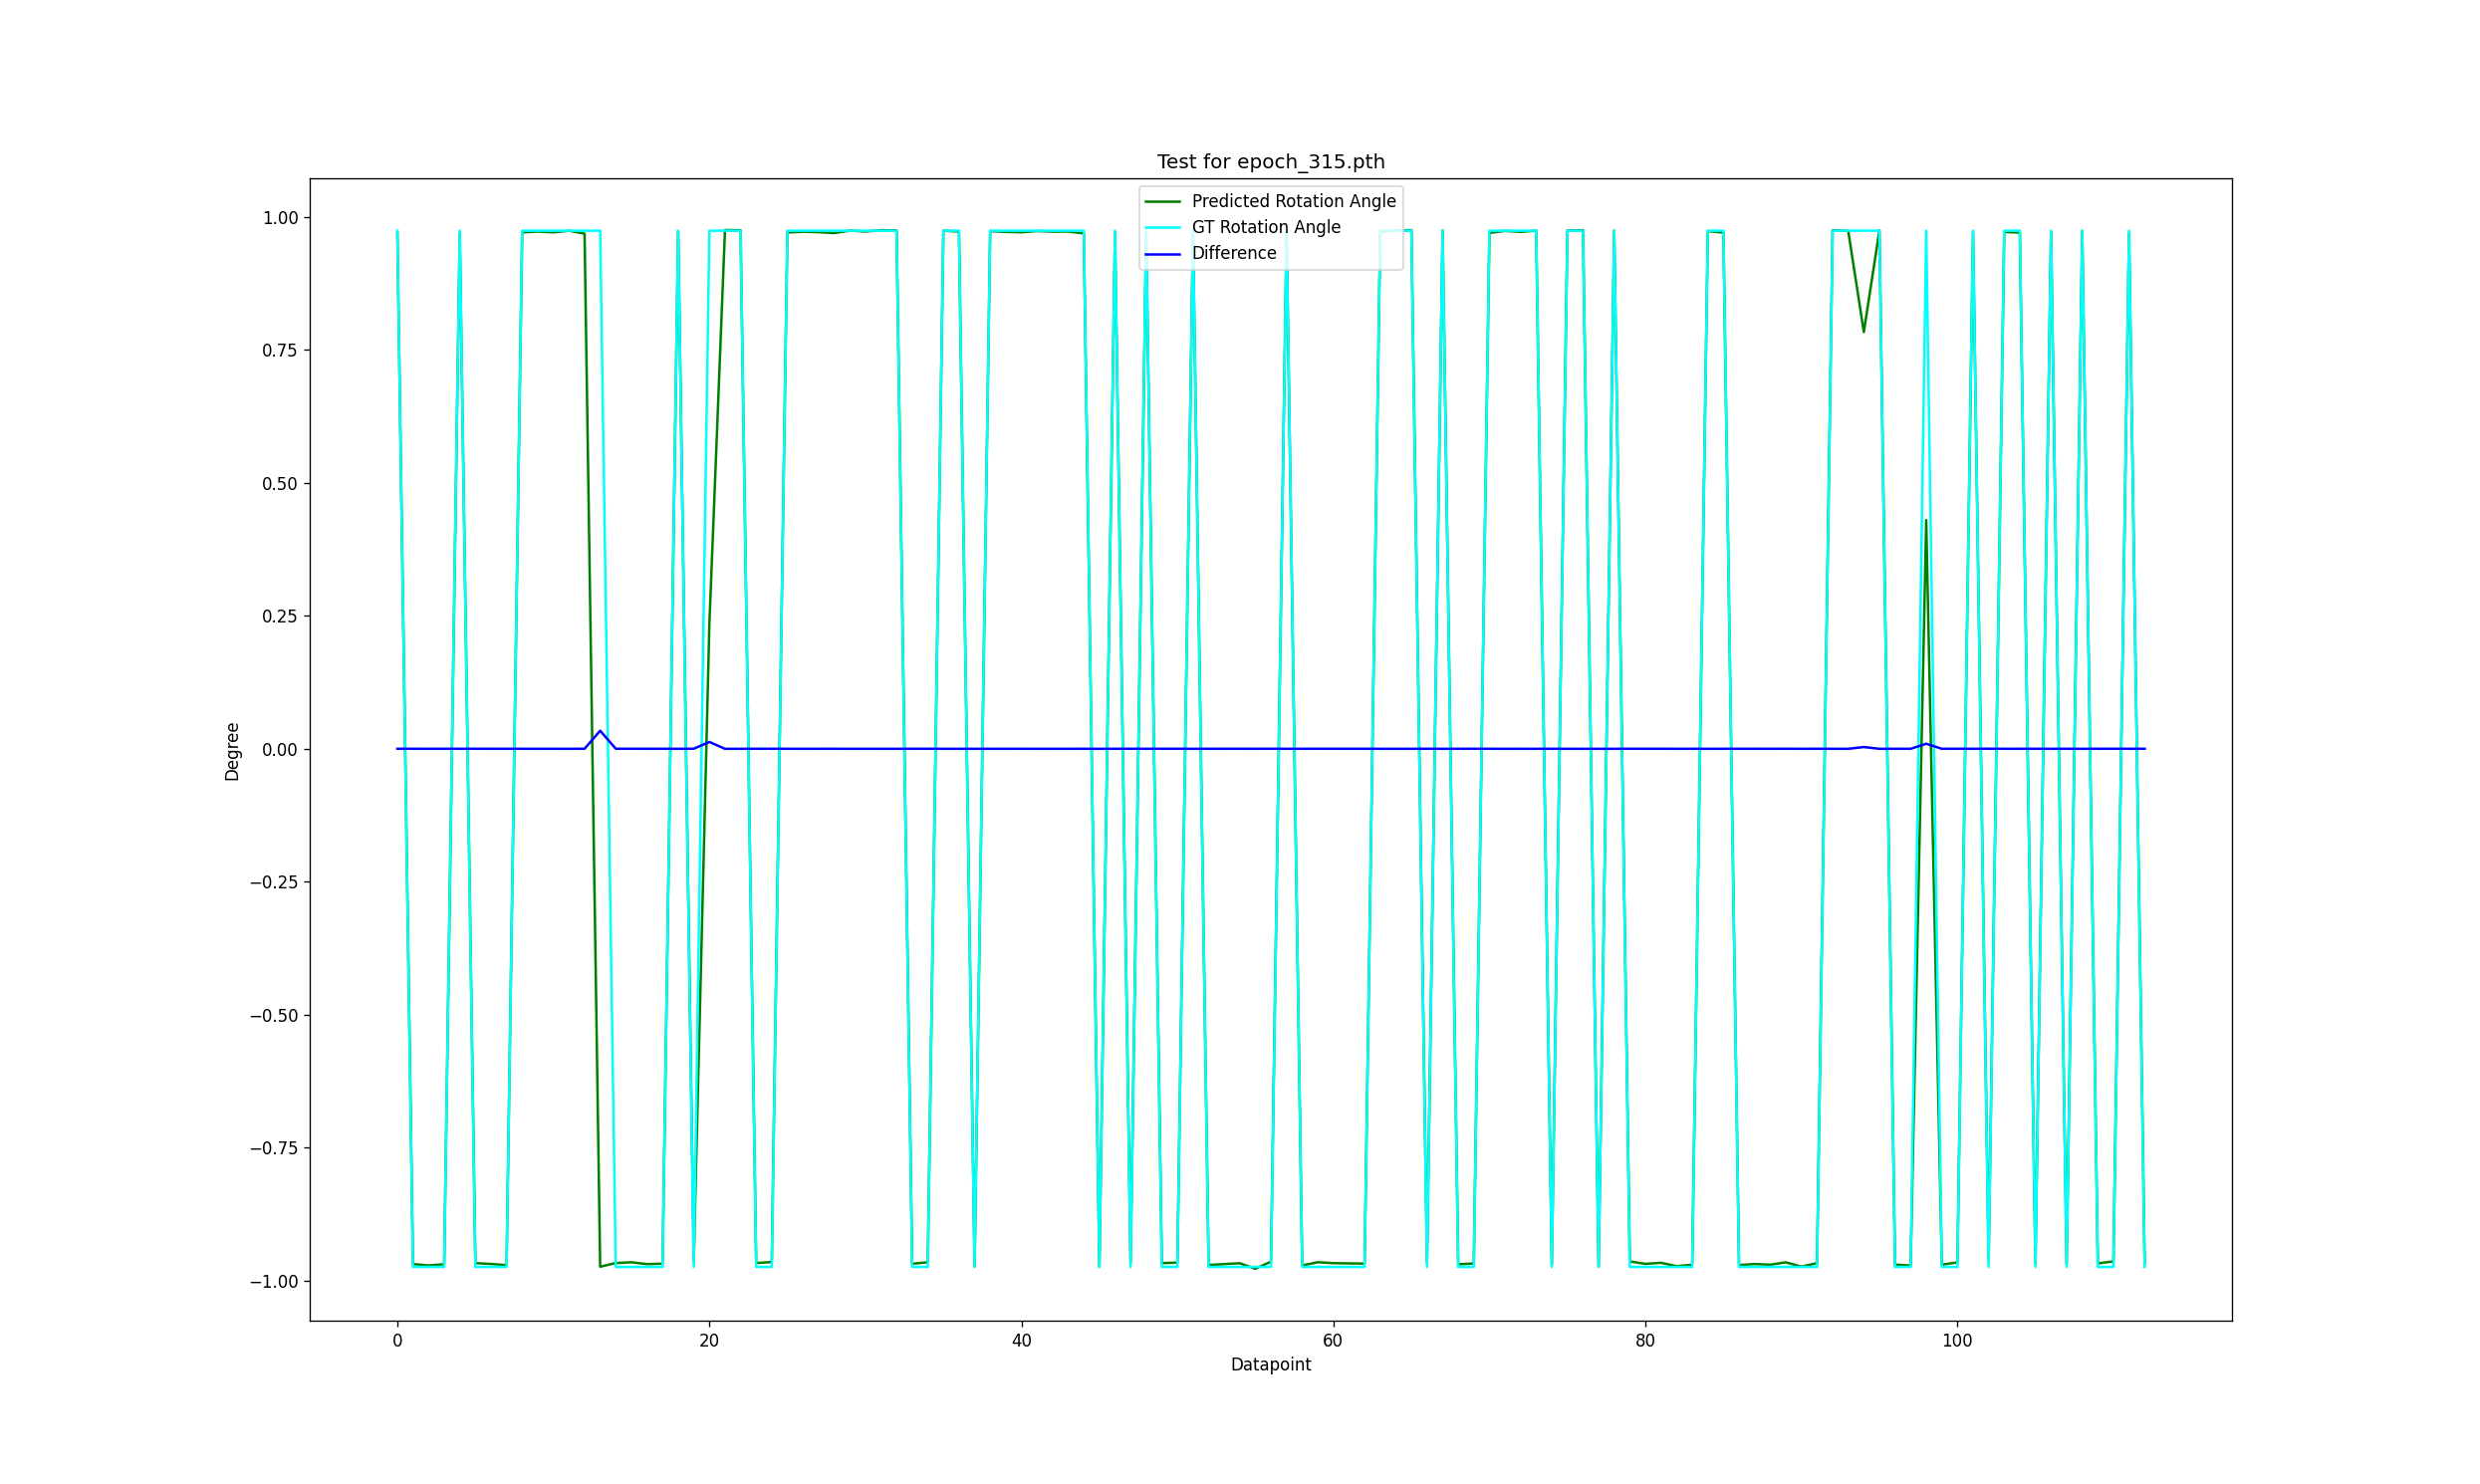

Values plotted in this chart, from the file beside it:
9.711175768528823582e-01, 9.740282517223993741e-01, 5.080085992812885531e-05
-9.685735448304640949e-01, -9.740282517223993741e-01, 9.520259499549640902e-05
-9.712287808703066183e-01, -9.740282517223993741e-01, 4.885998368263019809e-05
-9.689950955683008793e-01, -9.740282517223993741e-01, 8.784514665603412875e-05
9.695675507981125207e-01, 9.740282517223993741e-01, 7.785391807555927524e-05
-9.668685588588996627e-01, -9.740282517223993741e-01, 1.249602138996101786e-04
-9.683667181646596900e-01, -9.740282517223993741e-01, 9.881240129470600375e-05
-9.707455449865280972e-01, -9.740282517223993741e-01, 5.729404091834797152e-05
9.709209954708328816e-01, 9.740282517223993741e-01, 5.423185229301227817e-05
9.724381512402220373e-01, 9.740282517223993741e-01, 2.775248885154499301e-05
9.709864158764769382e-01, 9.740282517223993741e-01, 5.309005081653370151e-05
9.738903134907901382e-01, 9.740282517223993741e-01, 2.407476305959360685e-06
9.684730129836179868e-01, 9.740282517223993741e-01, 9.695720672607197055e-05
-9.735779390579678561e-01, 9.740282517223993741e-01, 3.399214056134224060e-02
-9.667404928119619489e-01, -9.740282517223993741e-01, 1.271953880786873270e-04
-9.652160799665796542e-01, -9.740282517223993741e-01, 1.538014113903023172e-04
-9.687507028620613303e-01, -9.740282517223993741e-01, 9.211060404777302035e-05
-9.678670471381909390e-01, -9.740282517223993741e-01, 1.075333058834053446e-04
9.732675923375554428e-01, 9.740282517223993741e-01, 1.327601075172199496e-05
-9.619619217138918321e-01, -9.740282517223993741e-01, 2.105971872806526590e-04
2.343472055177224789e-01, 9.740282517223993741e-01, 1.290986967086791767e-02
9.752954114691088083e-01, 9.740282517223993741e-01, 2.211610972881541959e-05
9.748373619078946062e-01, 9.740282517223993741e-01, 1.412163674831615201e-05
-9.667272593204451203e-01, -9.740282517223993741e-01, 1.274263560771919657e-04
-9.647909006907464669e-01, -9.740282517223993741e-01, 1.612221896648384500e-04
9.706842867274096953e-01, 9.740282517223993741e-01, 5.836319923400654086e-05
9.721534177291970558e-01, 9.740282517223993741e-01, 3.272202610969318637e-05
9.712947348844795936e-01, 9.740282517223993741e-01, 4.770886898040546664e-05
9.695271032716212822e-01, 9.740282517223993741e-01, 7.855986058711780795e-05
9.742589302625592751e-01, 9.740282517223993741e-01, 4.026100039484364901e-06
9.724661123271367558e-01, 9.740282517223993741e-01, 2.726447582244648227e-05
9.750607304380952689e-01, 9.740282517223993741e-01, 1.802015304565654508e-05
9.745222127107220356e-01, 9.740282517223993741e-01, 8.621245622637135897e-06
-9.680245683759244324e-01, -9.740282517223993741e-01, 1.047840416431404520e-04
-9.653035917653205455e-01, -9.740282517223993741e-01, 1.522740423679329325e-04
9.740468742331716001e-01, 9.740282517223993741e-01, 3.250241279624532797e-07
9.724674997093117890e-01, 9.740282517223993741e-01, 2.724026143550647983e-05
-9.728421996183105325e-01, -9.740282517223993741e-01, 2.070051431655658969e-05
9.732267179242410915e-01, 9.740282517223993741e-01, 1.398940384387745151e-05
9.718112679404617982e-01, 9.740282517223993741e-01, 3.869366645812763461e-05
9.710854536194419850e-01, 9.740282517223993741e-01, 5.136151611804737338e-05
9.733510487114765963e-01, 9.740282517223993741e-01, 1.181942224502338656e-05
9.722676099543833272e-01, 9.740282517223993741e-01, 3.072899580001606235e-05
9.724213959324142786e-01, 9.740282517223993741e-01, 2.804492413997425326e-05
9.688906150183408394e-01, 9.740282517223993741e-01, 8.966867625713123569e-05
-9.737758011004866709e-01, -9.740282517223993741e-01, 4.406094551084177580e-06
9.706556853102601412e-01, 9.740282517223993741e-01, 5.886238813400043735e-05
-9.650737132110671634e-01, -9.740282517223993741e-01, 1.562861800193764139e-04
9.706795909723552329e-01, 9.740282517223993741e-01, 5.844515562057270297e-05
-9.669052711256884702e-01, -9.740282517223993741e-01, 1.243194639682747293e-04
-9.658433901531631172e-01, -9.740282517223993741e-01, 1.428527832031227518e-04
9.735402662958270170e-01, 9.740282517223993741e-01, 8.516952395436899748e-06
-9.703594258550108931e-01, -9.740282517223993741e-01, 6.403309106826557406e-05
-9.686525188927425090e-01, -9.740282517223993741e-01, 9.382423758506550082e-05
-9.670504126455512495e-01, -9.740282517223993741e-01, 1.217862665653206278e-04
-9.775616468913778112e-01, -9.740282517223993741e-01, 6.166937947273479215e-05
-9.640728770542489334e-01, -9.740282517223993741e-01, 1.737540662288643289e-04
9.716168209925278854e-01, 9.740282517223993741e-01, 4.208740592002643832e-05
-9.712189624733748028e-01, -9.740282517223993741e-01, 4.903134703635944613e-05
-9.651456436407639394e-01, -9.740282517223993741e-01, 1.550307571887947489e-04
-9.669496673552936405e-01, -9.740282517223993741e-01, 1.235446035861946512e-04
... 52 more rows
